Run: headless pygame with SDL's dummy video driver; simulated clock (each Clock.tick advances the game by its frame time, no real sleeping); random seed 0; keys injected as events and as key.get_pressed() state; mouse plan: one left click at the window centre at the start of phase 2, then a move to the lower-right quarter at the start of phase 3.
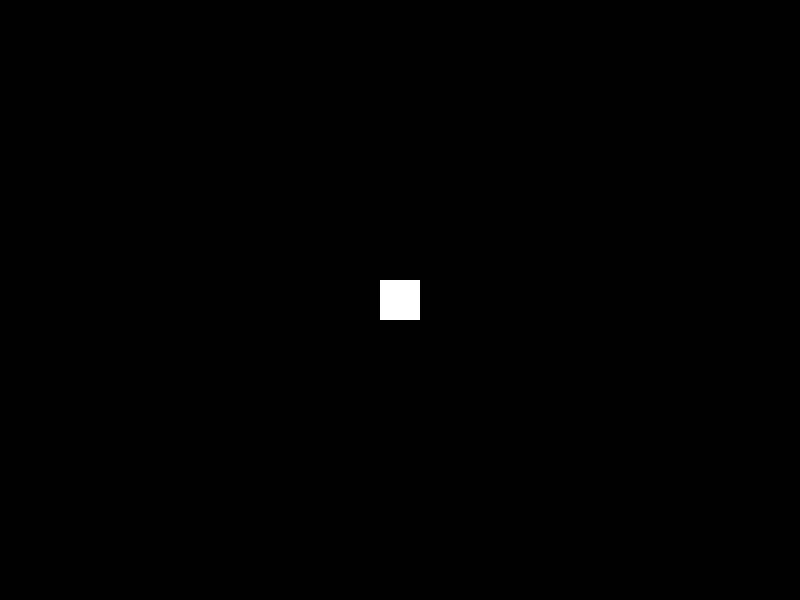
Frame 1 of 4 · flips 1–60 · no input
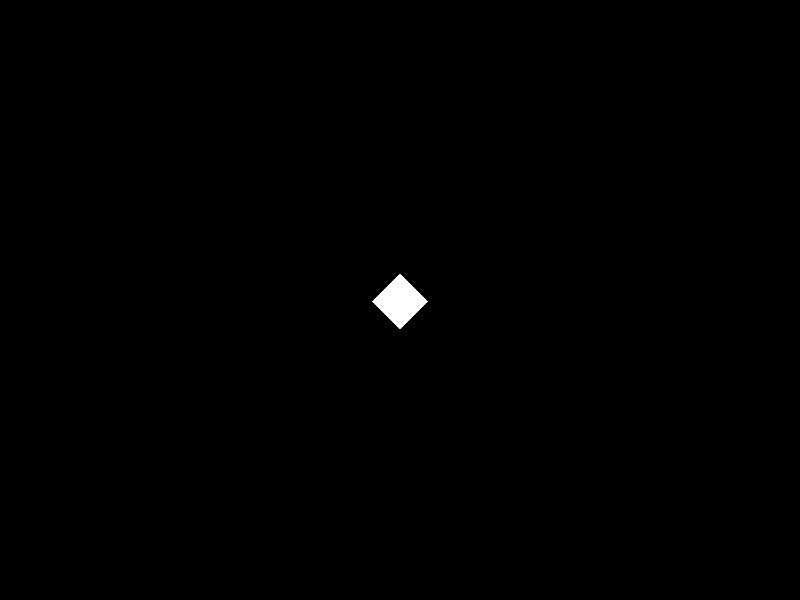
Frame 2 of 4 · flips 61–180 · clicked the window centre · tapped SPACE, RETURN · held RIGHT (→), D
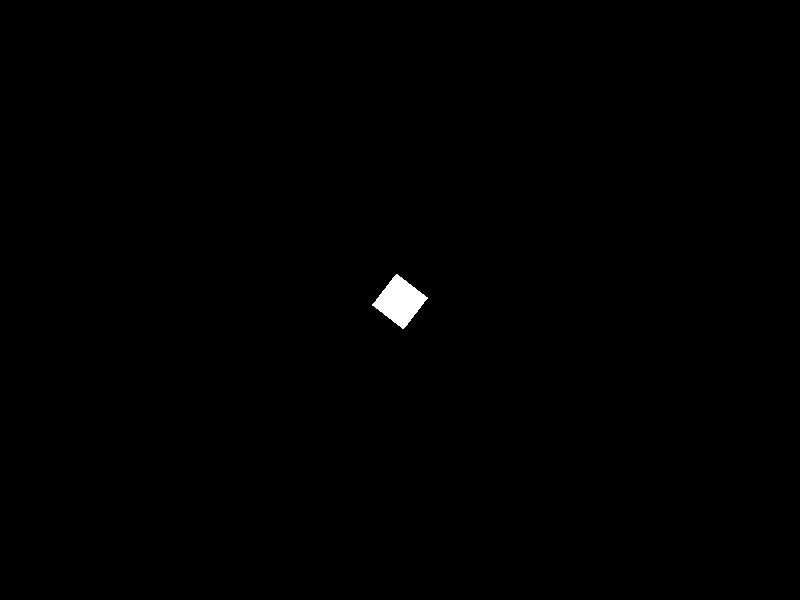
Frame 3 of 4 · flips 181–300 · moved the mouse to the lower-right quarter · held DOWN (↓), S
Frame 4 of 4 · flips 301–420 · held LEFT (←), A, UP (↑), W · screen unchanged from frame 3, image omitted

The pygame program that drew these frames:

import pygame
from math import atan, degrees, cos, sin, radians
from random import randint


class Bullet:
    def __init__(self, velocity, source, damage=100):
        self.source = source  # источник
        self.damage = damage  # урон
        self.rotation = self.source.rotation  # поворот
        self.velocity = velocity  # пикселей в секунду
        self.orig_texture = pygame.Surface((10, 10), pygame.SRCALPHA)
        self.orig_texture.fill(pygame.Color('red'))
        self.transformed_texture = self.orig_texture
        self.rotate(self.source.rotation)
        self.dx = cos(radians(self.source.rotation)) * self.velocity  # скорость по х
        self.dy = sin(radians(self.source.rotation)) * self.velocity  # скорость по y
        self.position = self.source.position
        self.geometryToOrigin()

    def rotate(self, angle):
        self.transformed_texture = pygame.transform.rotate(self.orig_texture, 360 - self.rotation)
        self.rotation = angle

    def geometryToOrigin(self):
        bound_box = self.transformed_texture.get_bounding_rect()  # достаём рамку текстуры
        x = bound_box.width // 2  # вычисляем сдвиг
        y = bound_box.height // 2  # вычисляем сдвиг
        self.position = (self.position[0] - x, self.position[1] - y)

    def update(self, seconds):
        self.position = (self.position[0] + self.dx * seconds, self.position[1] + self.dy * seconds)


class Weapon:
    def __init__(self, carrier, dispersion_limit):
        self.carrier = carrier  # носитель оружия
        self.dispersion_limit = dispersion_limit  # максимальный градус отклонения пуль от цели
        self.damage_per_bullet = 100  # дамаг одной пули

    def syncRotation(self):
        pass

    def generateBullet(self):
        pass

class Player:
    def __init__(self, angle=0, v_position=(400, 300)):
        self.rotation = angle
        self.viewport_position = v_position
        self.position = self.viewport_position  # TODO координаты для карты
        self.orig_texture = pygame.Surface((40, 40), pygame.SRCALPHA)
        self.orig_texture.fill((255, 255, 255))
        self.transformed_texture = self.orig_texture
        self.geometryToOrigin()

    def rotate(self, angle):
        # Поскольку мы расчитывали поворот по часовой стрелке,
        # а пайгейм крутит против часовой, вычитаем из 360 получившийся градус
        self.transformed_texture = pygame.transform.rotate(self.orig_texture, 360 - angle)
        self.rotation = angle
        # ------Сдвигаем перса так, чтобы точка позиции на карте была в середине
        self.geometryToOrigin()

    def geometryToOrigin(self):
        bound_box = self.transformed_texture.get_bounding_rect()  # достаём рамку текстуры
        x = bound_box.width // 2  # вычисляем сдвиг
        y = bound_box.height // 2  # вычисляем сдвиг
        self.viewport_position = (self.position[0] - x, self.position[1] - y)

    def trackTo(self, point):
        x = point[0] - self.viewport_position[0]  # разница между точками по x
        y = point[1] - self.viewport_position[1]  # разница между точками по у
        angle = 0
        # ------Вычисляем поворот при ненулевых значениях х и y------
        if y < 0 < x:
            angle = degrees(atan(x / abs(y)))
        elif y > 0 and x > 0:
            angle = 180 - degrees(atan(x / y))
        elif x < 0 < y:
            angle = 180 + degrees(atan(abs(x) / y))
        elif y < 0 and x < 0:
            angle = 360 - degrees(atan(x / y))
        # ------Проверка для нулевых значений х и y------
        if y == 0 and x < 0:
            angle = 270
        elif y > 0 and x == 0:
            angle = 180
        elif y == 0 and x > 0:
            angle = 90
        # ------Собсна, поворачиваем перса------
        self.rotate(angle)

    def shoot(self):
        return Bullet(2000, self)


class Map:
    def __init__(self, map_size, *objects):
        self.orig_canvas = pygame.Surface(map_size)
        self.orig_canvas.fill(pygame.Color('black'))
        self.render_canvas = self.orig_canvas
        self.bullets = list()

    def checkCollision(self):
        pass

    def render(self, seconds):
        self.render_canvas = pygame.Surface((1000, 1000))
        for i in range(len(self.bullets)):
            self.bullets[i].update(seconds)
            self.render_canvas.blit(self.bullets[i].transformed_texture, self.bullets[i].position)

    def killBulletsInOffset(self):
        pass


player = Player()
world = Map((1000, 1000))
size = width, height = 800, 600
screen = pygame.display.set_mode(size)
screen.fill(pygame.Color('black'))
fps = 60
frame_time = 1 / fps
running = True
clock = pygame.time.Clock()
while running:
    for event in pygame.event.get():
        if event.type == pygame.QUIT:
            running = False
        if event.type == pygame.MOUSEMOTION:
            player.trackTo(event.pos)
        if event.type == pygame.MOUSEBUTTONDOWN:
            world.bullets.append(player.shoot())

    screen.fill(pygame.Color('black'))
    world.render(frame_time)
    screen.blit(world.render_canvas, (0, 0))
    screen.blit(player.transformed_texture, player.viewport_position)
    pygame.display.flip()
    clock.tick(fps)
pygame.quit()
